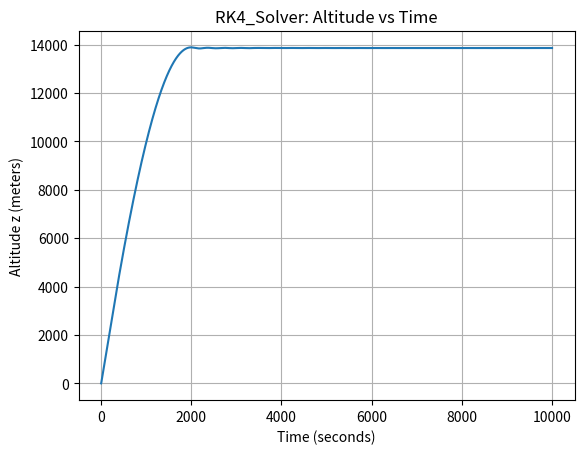
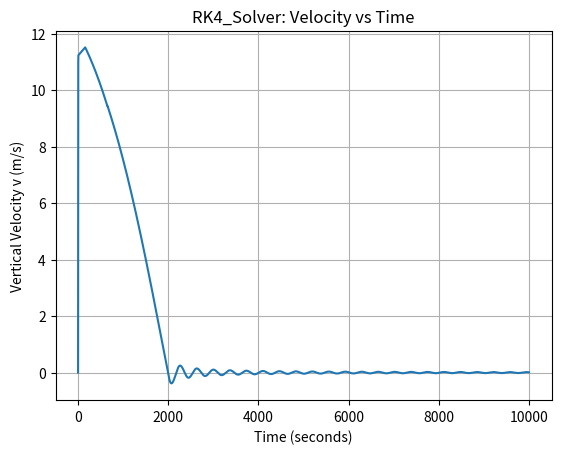

These charts were generated, in order, by the following Python code:
import numpy as np
import matplotlib.pyplot as plt


mass_total = 20  #total mass of ballon system (ballon + gas + payload) in kg
mass_gas = 5 #mass of lifting gas inside the balloon (kg)
g = 3.71 #gravitational acceleration on Mars in m/s^2

C_D = 0.47 #drag coefficient


R_gas = 2077.0 # specific gas constant for Helium

r_max = 10
V_max = (4/3) * np.pi *r_max**3

t0=0.00
z0=0.0

# initial conditions: modifiable
tf = 10000
h=1
v0=0.0
###

y0=np.array([z0,v0])

def mars_temperature_C(z):
    #return Martian temperature depending on altitude
    if z > 7000: #z is altitude in meters
        return -23.4 - 0.00222 *z
    else:
        return -31.0 - 0.000998 * z

def mars_pressure(z):
    #return mars pressure in kpa depending on altitude
    return 0.699 * np.exp(-0.00009*z)

def mars_density (z):
    #return the density of martian air depending on altitude (z), temperature, and pressure
    T_C = mars_temperature_C(z) #find tempeture in celesis
    T_K = T_C +273.15 #convert temperature to kelvin
    p = mars_pressure(z) *1000 #find pressure and convert to pa
    return p/ (192.1 * T_K)

def balloon_volume(z):
    T_C = mars_temperature_C(z) #find tempeture in celesis
    T_K = T_C +273.15 #convert tempeture to kelvin
    p = mars_pressure(z)*1000  #find pressure
    V_ideal= (mass_gas*R_gas*T_K)/p
    return min(V_ideal, V_max)

def balloon_cross_sectional_area(z):
    V=balloon_volume(z) # cross-sectional area for drag of sphere is pir^2
    return np.pi * ((3*V) / (4*np.pi)) **(2/3)

def derivatives(t,y):
    #returns derivatives of state variables y[0]=z(altitude) and y[1]= v(vertical velocity)
    #dy0/dt = v
    #dy1/dt = a
    #dy/dt = [v,a]

    z1=y[0]
    z = max(z1, 0.0) #insures balloon cant go underground
    v=y[1]

    rho=mars_density(z)
    V= balloon_volume(z)
    S = balloon_cross_sectional_area(z)

    # calculate buoyancy - weight term
    F_buoy = rho * V * g
    F_weight = mass_total * g


    # calculate drag term
    F_drag= 0.5*rho*C_D*S*v*abs(v) # allows drag to be negative

    #find net acceleration
    a = ((F_buoy - F_weight)-F_drag)/mass_total

    return np.array([v,a])


def RK4_solver(t0,tf,h,y0):
    #t0 is start time
    #tf is final time
    #h is time step
    #y0 is inital state[z0,v0]

    #np.arrange(start,stop,step)
    t_values = np.arange(t0,tf+h,h)

    # store solutions where rows are time steps, and columns are [z,v]
    y_values = np.zeros((len(t_values), len(y0)))

    #set the initial conditions, first column is y0
    y_values[0,:] = y0

    for n in range(len(t_values)-1):
        t_n = t_values[n]
        y_n = y_values[n,:]

        #compute slope f(t_n, y_n)
        k1 = derivatives(t_n,y_n)
        k2 = derivatives(t_n+h/2,y_n+(h/2)*k1)
        k3 = derivatives(t_n+h/2,y_n+(h/2)*k2)
        k4 = derivatives(t_n+h,y_n+h*k3)

        y_values[n+1,:] = y_n + (h/6)*(k1 +2*k2 +2*k3 +k4)


    return t_values, y_values




t1, y1 = RK4_solver(t0,tf,h,y0)

z1 = np.maximum(y1[:, 0], 0.0)
v1=y1[:,1]

plt.figure()
plt.plot(t1,z1)
plt.xlabel('Time (seconds)')
plt.ylabel('Altitude z (meters)')
plt.title('RK4_Solver: Altitude vs Time')
plt.grid(True) #do we want gridlines?
plt.show()

plt.figure()
plt.plot(t1,v1)
plt.xlabel('Time (seconds)')
plt.ylabel('Vertical Velocity v (m/s)')
plt.title('RK4_Solver: Velocity vs Time')
plt.grid(True) #Add Gridlines
plt.show()
